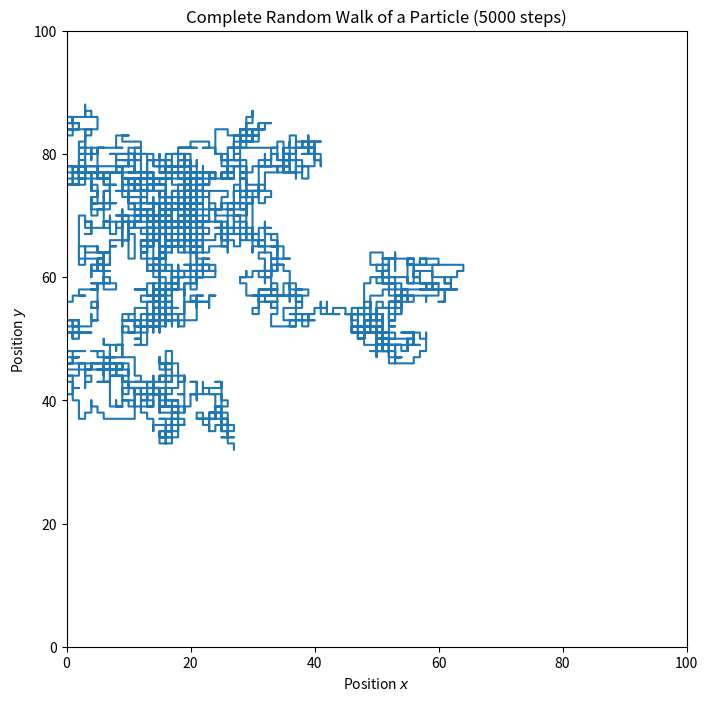

This figure's Python source:
# Author: Utkarsh Mali

import numpy as np
import matplotlib.pyplot as plt
import random as rn

# Ex 10.3: Brownian Motion
print('[STATUS] Initializing...')

# Define Constants
L = 101
steps = 5000

# Set i, j
i = np.arange(0, L, 1)
j = np.arange(0, L, 1)

# Define starting position
x0, y0 = 50, 50

# Define empty arrays for x and y.
xdata = []
ydata = []


# [redacted]
def nextmove(x, y):
    """ randomly choose a direction
    0 = up, 1 = down, 2 = left, 3 = right"""
    direction = rn.randrange(0, 4)

    if direction == 0:  # move up
        y += 1
    elif direction == 1:  # move down
        y -= 1
    elif direction == 2:  # move right
        x += 1
    elif direction == 3:  # move left
        x -= 1
    else:
        print("[ERROR] Direction isn't 0-3")

    return x, y


# Define boundary checker
def check_boundary(x, y, L=L):
    retx, rety = x, y
    if x > (L - 1):
        retx = L - 1
    elif x < 0:
        retx = 0
    if y > (L - 1):
        rety = L - 1
    elif y < 0:
        rety = 0
    return retx, rety

# Set current x and y in loop to initial.
curr_x = x0
curr_y = y0

# Run simulation through for loop
print("[STATUS] Running Monte-Carlo Simulation...")
for index in range(steps):
    # set temp x and y with nextmove()
    temp_x, temp_y = nextmove(curr_x, curr_y)

    # set new x and y after checking boundary.
    new_x, new_y = check_boundary(temp_x, temp_y)

    # Update xdata and ydata
    xdata.append(curr_x)
    ydata.append(curr_y)

    # update current x and y in loop
    curr_x, curr_y = new_x, new_y

# Plot figure, set to square and limit axis
plt.figure(figsize=(8, 8))
plt.title("Complete Random Walk of a Particle (5000 steps)")
plt.plot(xdata, ydata)
plt.xlim(0, max(i))
plt.ylim(0, max(j))
plt.xlabel("Position $x$")
plt.ylabel("Position $y$")
plt.savefig("q1a.pdf")

print("[STATUS] All done!")
